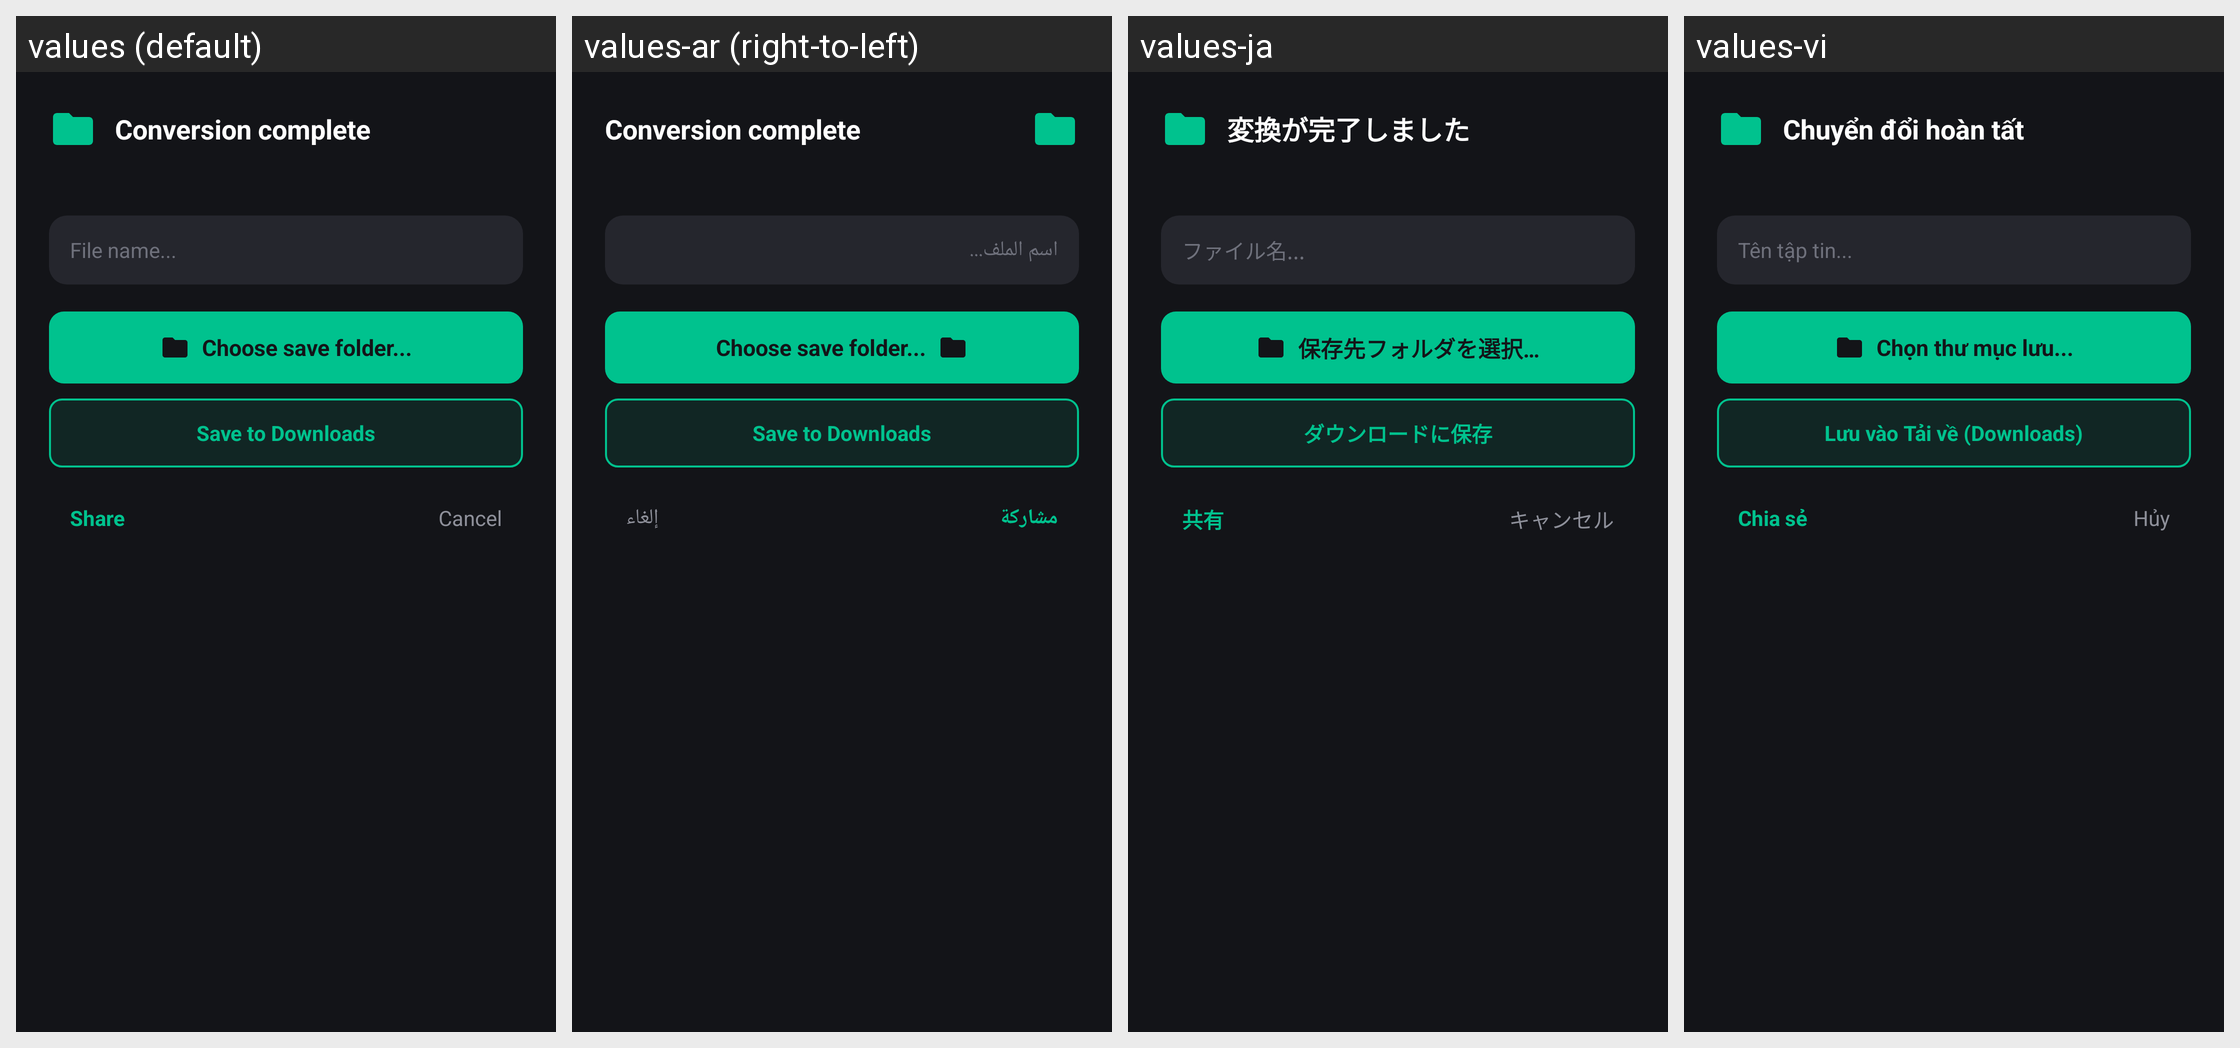

This grid shows one Android layout under several languages. Give, for every string resource on the screen, its name, the default text and each shown locale's text.
Android screen res/layout/dialog_save_export.xml rendered under 4 locales, left to right: values (default), values-ar (right-to-left), values-ja, values-vi. Device: Nexus 5 (rendered at 1080×1920; each locale shown at half size, 540×960, under a caption strip naming it); theme Theme.TScanner.
Other locales in the repository, not shown: values-af, values-ca, values-cs, values-da, values-de, values-en, values-es, values-et, values-fi, values-fil, values-fr, values-hi, values-hr, values-hu, values-id, values-in, values-is, values-it, values-ko, values-lt, values-lv, values-ms, values-nb, values-nl, values-no, values-pl, values-pt, values-ro, values-sk, values-sl, values-sq, values-sr, values-sv, values-th, values-tr, values-zh.
Strings drawn on this screen, with the default value and each locale's value (text and hints the layout hard-codes, and strings that could not be matched under every locale, appear in the picture but are not listed):

convert_success
  values: Conversion complete
  values-ar: Conversion complete
  values-ja: 変換が完了しました
  values-vi: Chuyển đổi hoàn tất

file_name_hint
  values: File name...
  values-ar: اسم الملف...
  values-ja: ファイル名...
  values-vi: Tên tập tin...

choose_save_folder
  values: Choose save folder...
  values-ar: Choose save folder...
  values-ja: 保存先フォルダを選択…
  values-vi: Chọn thư mục lưu...

save_to_downloads
  values: Save to Downloads
  values-ar: Save to Downloads
  values-ja: ダウンロードに保存
  values-vi: Lưu vào Tải về (Downloads)

share
  values: Share
  values-ar: مشاركة
  values-ja: 共有
  values-vi: Chia sẻ

cancel
  values: Cancel
  values-ar: إلغاء
  values-ja: キャンセル
  values-vi: Hủy
